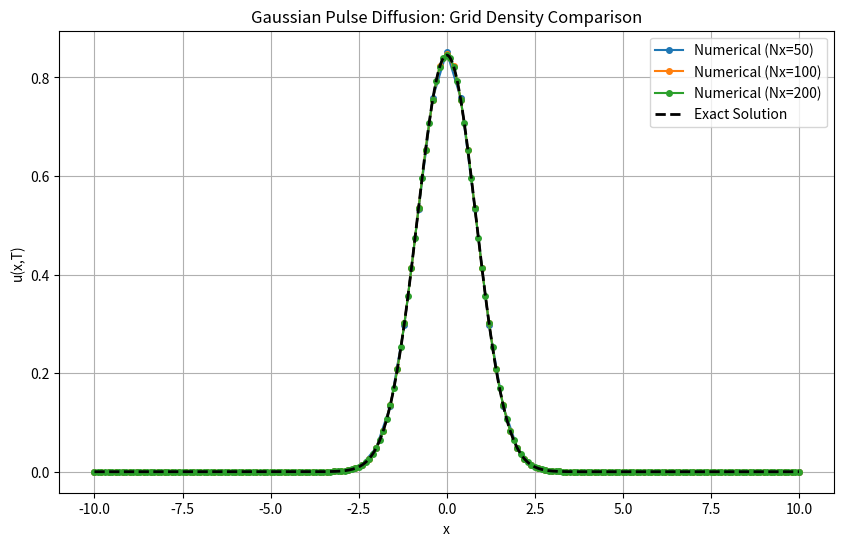

Source code (Python):
import numpy as np
import matplotlib.pyplot as plt

def solve_heat_equation(alpha, L, T, Nx, Nt):
    dx = 2 * L / Nx  # 空间范围对称 [-L, L]
    dt = T / Nt
    x = np.linspace(-L, L, Nx+1)
    u = np.exp(-x**2)  # 初始高斯脉冲
    
    for _ in range(Nt):
        u_prev = u.copy()
        # Crank-Nicolson 格式的三对角系数
        a = np.ones(Nx-1) * (-alpha * dt / (2 * dx**2))
        b = np.ones(Nx-1) * (1 + alpha * dt / dx**2)
        c = np.ones(Nx-1) * (-alpha * dt / (2 * dx**2))
        d = u_prev[1:-1] + alpha * dt / (2 * dx**2) * (u_prev[2:] - 2*u_prev[1:-1] + u_prev[:-2])
        
        # 追赶法求解
        def thomas(a, b, c, d):
            n = len(d)
            x_sol = np.zeros(n)
            for i in range(1, n):
                w = a[i] / b[i-1]
                b[i] -= w * c[i-1]
                d[i] -= w * d[i-1]
            x_sol[-1] = d[-1] / b[-1]
            for i in range(n-2, -1, -1):
                x_sol[i] = (d[i] - c[i] * x_sol[i+1]) / b[i]
            return x_sol
        
        u[1:-1] = thomas(a, b, c, d)
    
    return x, u

# 参数设置
alpha = 0.1
L = 10.0
T = 1.0
Nt = 1000

# 不同网格密度
Nx_list = [50, 100, 200]
solutions = []
for Nx in Nx_list:
    x, u = solve_heat_equation(alpha, L, T, Nx, Nt)
    solutions.append((x, u))

# 解析解
t_exact = T
x_exact = np.linspace(-L, L, 1000)
u_exact = np.exp(-x_exact**2 / (4 * alpha * t_exact + 1)) / np.sqrt(4 * alpha * t_exact + 1)

# 绘图对比
plt.figure(figsize=(10, 6))
for i, (Nx, (x, u)) in enumerate(zip(Nx_list, solutions)):
    plt.plot(x, u, 'o-', label=f'Numerical (Nx={Nx})', markersize=4)
plt.plot(x_exact, u_exact, 'k--', linewidth=2, label='Exact Solution')
plt.xlabel('x')
plt.ylabel('u(x,T)')
plt.title('Gaussian Pulse Diffusion: Grid Density Comparison')
plt.legend()
plt.grid(True)
plt.show()
